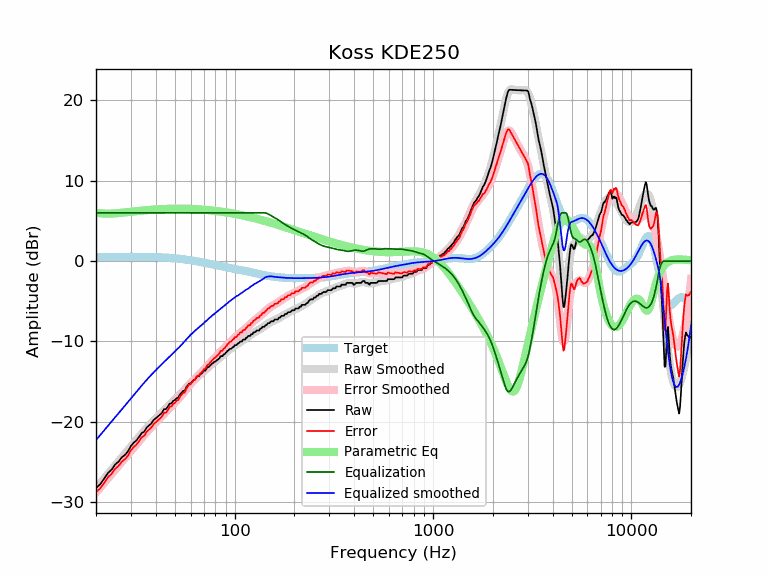

Data behind this chart, as committed beside it:
frequency, raw, error, smoothed, error_smoothed, equalization, parametric_eq, equalized_raw, equalized_smoothed, target
20, -28.24, -28.76, -28.29, -28.81, 6.00, 6.04, -22.24, -22.29, 0.52
21, -27.78, -28.31, -27.67, -28.19, 6.00, 5.96, -21.78, -21.67, 0.52
22, -27.08, -27.61, -27.07, -27.59, 6.00, 5.91, -21.08, -21.07, 0.52
23, -26.37, -26.89, -26.50, -27.02, 6.00, 5.90, -20.37, -20.50, 0.53
24, -25.96, -26.49, -25.95, -26.48, 6.00, 5.91, -19.96, -19.95, 0.53
25, -25.31, -25.84, -25.43, -25.96, 6.00, 5.94, -19.31, -19.43, 0.53
26, -24.96, -25.49, -24.93, -25.46, 6.00, 5.98, -18.96, -18.93, 0.53
27, -24.43, -24.96, -24.45, -24.99, 6.00, 6.02, -18.43, -18.45, 0.53
28, -24.14, -24.67, -23.99, -24.53, 6.00, 6.06, -18.14, -17.99, 0.53
29, -23.68, -24.21, -23.55, -24.08, 6.00, 6.10, -17.68, -17.55, 0.53
30, -23.02, -23.55, -23.11, -23.64, 6.00, 6.14, -17.02, -17.11, 0.53
31, -22.61, -23.14, -22.68, -23.22, 6.00, 6.18, -16.61, -16.68, 0.53
32, -22.31, -22.84, -22.27, -22.80, 6.00, 6.22, -16.31, -16.27, 0.53
33, -21.88, -22.41, -21.87, -22.40, 6.00, 6.25, -15.88, -15.87, 0.53
34, -21.40, -21.93, -21.49, -22.02, 6.00, 6.28, -15.40, -15.49, 0.53
35, -21.24, -21.76, -21.13, -21.66, 6.00, 6.31, -15.24, -15.13, 0.52
36, -20.73, -21.25, -20.79, -21.31, 6.00, 6.34, -14.73, -14.79, 0.52
37, -20.46, -20.98, -20.47, -20.98, 6.00, 6.37, -14.46, -14.47, 0.51
38, -20.21, -20.72, -20.16, -20.67, 6.00, 6.39, -14.21, -14.16, 0.51
39, -19.81, -20.31, -19.87, -20.38, 6.00, 6.41, -13.81, -13.87, 0.50
40, -19.58, -20.07, -19.60, -20.09, 6.00, 6.43, -13.58, -13.60, 0.49
41, -19.35, -19.84, -19.33, -19.82, 6.00, 6.45, -13.35, -13.33, 0.48
42, -19.12, -19.60, -19.07, -19.55, 6.00, 6.46, -13.12, -13.07, 0.47
43, -18.89, -19.36, -18.82, -19.28, 6.00, 6.48, -12.89, -12.82, 0.46
44, -18.44, -18.89, -18.58, -19.03, 6.00, 6.49, -12.44, -12.58, 0.45
45, -18.44, -18.87, -18.34, -18.78, 6.00, 6.50, -12.44, -12.34, 0.44
46, -18.15, -18.57, -18.11, -18.53, 6.00, 6.50, -12.15, -12.11, 0.42
47, -17.76, -18.16, -17.89, -18.29, 6.00, 6.51, -11.76, -11.89, 0.40
48, -17.71, -18.10, -17.68, -18.06, 6.00, 6.52, -11.71, -11.68, 0.39
49, -17.40, -17.76, -17.47, -17.84, 6.00, 6.52, -11.40, -11.47, 0.37
50, -17.30, -17.65, -17.26, -17.61, 6.00, 6.52, -11.30, -11.26, 0.35
51, -17.07, -17.40, -17.06, -17.38, 6.00, 6.53, -11.07, -11.06, 0.33
52, -16.97, -17.27, -16.85, -17.15, 6.00, 6.53, -10.97, -10.85, 0.30
53, -16.62, -16.90, -16.64, -16.92, 6.00, 6.53, -10.62, -10.64, 0.28
54, -16.39, -16.64, -16.42, -16.68, 6.00, 6.52, -10.39, -10.42, 0.26
55, -16.16, -16.39, -16.20, -16.43, 6.00, 6.52, -10.16, -10.20, 0.23
56, -16.16, -16.36, -15.98, -16.19, 6.00, 6.52, -10.16, -9.98, 0.21
57, -15.70, -15.88, -15.76, -15.94, 6.00, 6.51, -9.70, -9.76, 0.18
58, -15.48, -15.63, -15.56, -15.71, 6.00, 6.51, -9.48, -9.56, 0.15
59, -15.25, -15.37, -15.36, -15.48, 6.00, 6.50, -9.25, -9.36, 0.12
60, -15.25, -15.34, -15.17, -15.27, 6.00, 6.50, -9.25, -9.17, 0.10
61, -15.02, -15.09, -15.00, -15.07, 6.00, 6.49, -9.02, -9.00, 0.07
62, -14.79, -14.83, -14.84, -14.88, 6.00, 6.48, -8.79, -8.84, 0.04
63, -14.79, -14.80, -14.69, -14.70, 6.00, 6.47, -8.79, -8.69, 0.01
64, -14.47, -14.45, -14.54, -14.52, 6.00, 6.46, -8.47, -8.54, -0.02
65, -14.34, -14.29, -14.40, -14.35, 6.00, 6.45, -8.34, -8.40, -0.05
66, -14.34, -14.26, -14.26, -14.18, 6.00, 6.44, -8.34, -8.26, -0.08
67, -14.11, -14.00, -14.12, -14.01, 6.00, 6.43, -8.11, -8.12, -0.11
68, -14.01, -13.87, -13.98, -13.85, 6.00, 6.42, -8.01, -7.98, -0.14
69, -13.85, -13.69, -13.84, -13.68, 6.00, 6.41, -7.85, -7.84, -0.17
70, -13.65, -13.46, -13.70, -13.51, 6.00, 6.40, -7.65, -7.70, -0.20
71, -13.65, -13.43, -13.56, -13.34, 6.00, 6.38, -7.65, -7.56, -0.23
72, -13.42, -13.16, -13.42, -13.17, 6.00, 6.37, -7.42, -7.42, -0.26
73, -13.20, -12.91, -13.29, -13.00, 6.00, 6.36, -7.20, -7.29, -0.29
74, -13.20, -12.88, -13.15, -12.84, 6.00, 6.34, -7.20, -7.15, -0.31
75, -13.03, -12.68, -13.02, -12.68, 6.00, 6.33, -7.03, -7.02, -0.34
76, -12.91, -12.53, -12.90, -12.53, 6.00, 6.31, -6.91, -6.90, -0.37
77, -12.74, -12.34, -12.78, -12.38, 6.00, 6.30, -6.74, -6.78, -0.40
78, -12.68, -12.25, -12.67, -12.24, 6.00, 6.28, -6.68, -6.67, -0.43
79, -12.51, -12.05, -12.57, -12.10, 6.00, 6.27, -6.51, -6.57, -0.46
... 553 more rows
